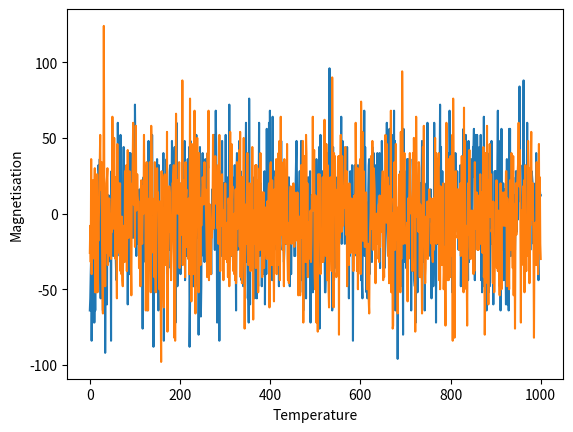

Write Python code to recreate this figure.
import numpy as np
import matplotlib.pyplot as plt
import random
import time
import math

random.seed(time.time())


J = 1

def Find_energy(model):
    E = 0
    for i in range(len(model)):
        E -= J*model[i]*model[(i+1)%len(model)]
    return E

size = 1000
steps = 100
journey = 1000
dT = 1
T = np.linspace(0,journey,int(journey/dT))

energy = []
magnet = []

for temp in T:
    model = [random.choice([-1, 1]) for i in range(size)]
    E = Find_energy(model)

    for i in range(steps):
        change_site = random.randint(0,size-1)
        model2 = [i for i in model]
        model2[change_site] *=-1
        E2 = Find_energy(model2)
        if(E2<E):
            model = model2
            E = E2
        else:
            rand_num = random.uniform(0,1)
            if rand_num < math.exp(-(E2-E)/((temp+dT))):
                model = model2
                E = E2
    energy.append(E)
    magnet.append(sum(model))


plt.xlabel('Temperature')
plt.ylabel("Energy")
plt.plot(T, energy)
plt.show()

plt.xlabel('Temperature')
plt.ylabel("Magnetisation")
plt.plot(T, magnet)
plt.show()


